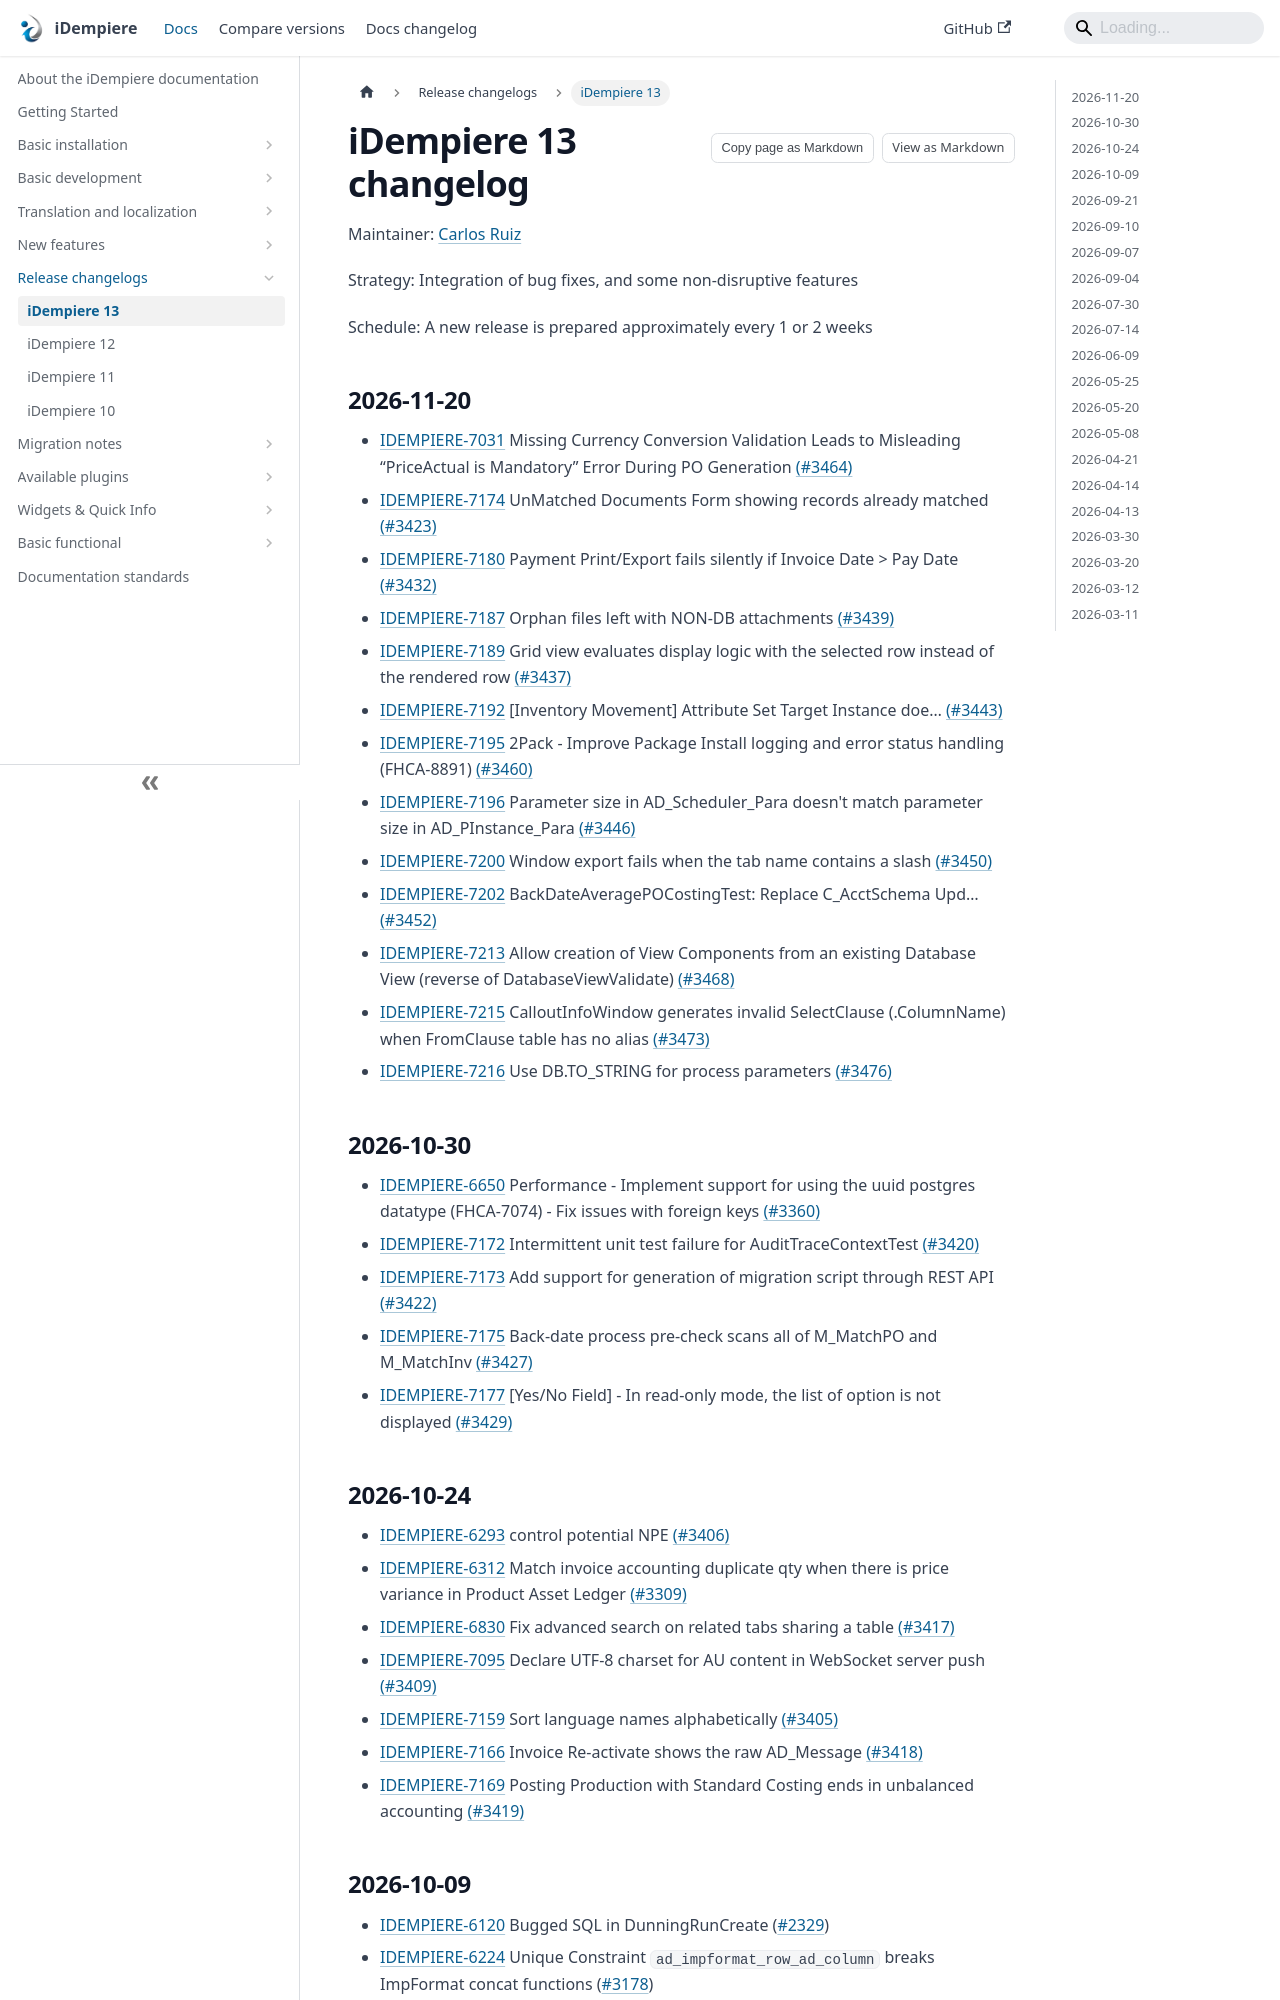

repository: idempiere/idempiere.github.io · page: docs/release-changelogs/v13.html · generator: docusaurus

---
sidebar_label: "iDempiere 13"
sidebar_position: 3
description: Bug fixes and non-disruptive features integrated into the iDempiere 13 stable release, listed by date from newest to oldest.
tags: [technical, functional, changelog, v13]
applies_to: "13"
last_reviewed: 2026-11-20
---
# iDempiere 13 changelog

Maintainer: [Carlos Ruiz](https://github.com/CarlosRuiz-globalqss)

Strategy: Integration of bug fixes, and some non-disruptive features

Schedule: A new release is prepared approximately every 1 or 2 weeks

## 2026-11-20 {#2026-11-20}

- [IDEMPIERE-7031](https://idempiere.atlassian.net/browse/IDEMPIERE-7031) Missing Currency Conversion Validation Leads to Misleading “PriceActual is Mandatory” Error During PO Generation [(#3464)](https://github.com/idempiere/idempiere/pull/3464)
- [IDEMPIERE-7174](https://idempiere.atlassian.net/browse/IDEMPIERE-7174) UnMatched Documents Form showing records already matched [(#3423)](https://github.com/idempiere/idempiere/pull/3423)
- [IDEMPIERE-7180](https://idempiere.atlassian.net/browse/IDEMPIERE-7180) Payment Print/Export fails silently if Invoice Date > Pay Date [(#3432)](https://github.com/idempiere/idempiere/pull/3432)
- [IDEMPIERE-7187](https://idempiere.atlassian.net/browse/IDEMPIERE-7187) Orphan files left with NON-DB attachments [(#3439)](https://github.com/idempiere/idempiere/pull/3439)
- [IDEMPIERE-7189](https://idempiere.atlassian.net/browse/IDEMPIERE-7189) Grid view evaluates display logic with the selected row instead of the rendered row [(#3437)](https://github.com/idempiere/idempiere/pull/3437)
- [IDEMPIERE-7192](https://idempiere.atlassian.net/browse/IDEMPIERE-7192) [Inventory Movement] Attribute Set Target Instance doe… [(#3443)](https://github.com/idempiere/idempiere/pull/3443)
- [IDEMPIERE-7195](https://idempiere.atlassian.net/browse/IDEMPIERE-7195) 2Pack - Improve Package Install logging and error status handling (FHCA-8891) [(#3460)](https://github.com/idempiere/idempiere/pull/3460)
- [IDEMPIERE-7196](https://idempiere.atlassian.net/browse/IDEMPIERE-7196) Parameter size in AD_Scheduler_Para doesn't match parameter size in AD_PInstance_Para [(#3446)](https://github.com/idempiere/idempiere/pull/3446)
- [IDEMPIERE-7200](https://idempiere.atlassian.net/browse/IDEMPIERE-7200) Window export fails when the tab name contains a slash [(#3450)](https://github.com/idempiere/idempiere/pull/3450)
- [IDEMPIERE-7202](https://idempiere.atlassian.net/browse/IDEMPIERE-7202) BackDateAveragePOCostingTest: Replace C_AcctSchema Upd… [(#3452)](https://github.com/idempiere/idempiere/pull/3452)
- [IDEMPIERE-7213](https://idempiere.atlassian.net/browse/IDEMPIERE-7213) Allow creation of View Components from an existing Database View (reverse of DatabaseViewValidate) [(#3468)](https://github.com/idempiere/idempiere/pull/3468)
- [IDEMPIERE-7215](https://idempiere.atlassian.net/browse/IDEMPIERE-7215) CalloutInfoWindow generates invalid SelectClause (.ColumnName) when FromClause table has no alias [(#3473)](https://github.com/idempiere/idempiere/pull/3473)
- [IDEMPIERE-7216](https://idempiere.atlassian.net/browse/IDEMPIERE-7216) Use DB.TO_STRING for process parameters [(#3476)](https://github.com/idempiere/idempiere/pull/3476)

## 2026-10-30 {#2026-10-30}

- [IDEMPIERE-6650](https://idempiere.atlassian.net/browse/IDEMPIERE-6650) Performance - Implement support for using the uuid postgres datatype (FHCA-7074) - Fix issues with foreign keys [(#3360)](https://github.com/idempiere/idempiere/pull/3360)
- [IDEMPIERE-7172](https://idempiere.atlassian.net/browse/IDEMPIERE-7172) Intermittent unit test failure for AuditTraceContextTest [(#3420)](https://github.com/idempiere/idempiere/pull/3420)
- [IDEMPIERE-7173](https://idempiere.atlassian.net/browse/IDEMPIERE-7173) Add support for generation of migration script through REST API [(#3422)](https://github.com/idempiere/idempiere/pull/3422)
- [IDEMPIERE-7175](https://idempiere.atlassian.net/browse/IDEMPIERE-7175) Back-date process pre-check scans all of M_MatchPO and M_MatchInv [(#3427)](https://github.com/idempiere/idempiere/pull/3427)
- [IDEMPIERE-7177](https://idempiere.atlassian.net/browse/IDEMPIERE-7177) [Yes/No Field] - In read-only mode, the list of option is not displayed [(#3429)](https://github.com/idempiere/idempiere/pull/3429)

## 2026-10-24 {#2026-10-24}

- [IDEMPIERE-6293](https://idempiere.atlassian.net/browse/IDEMPIERE-6293) control potential NPE [(#3406)](https://github.com/idempiere/idempiere/pull/3406)
- [IDEMPIERE-6312](https://idempiere.atlassian.net/browse/IDEMPIERE-6312) Match invoice accounting duplicate qty when there is price variance in Product Asset Ledger [(#3309)](https://github.com/idempiere/idempiere/pull/3309)
- [IDEMPIERE-6830](https://idempiere.atlassian.net/browse/IDEMPIERE-6830) Fix advanced search on related tabs sharing a table [(#3417)](https://github.com/idempiere/idempiere/pull/3417)
- [IDEMPIERE-7095](https://idempiere.atlassian.net/browse/IDEMPIERE-7095) Declare UTF-8 charset for AU content in WebSocket server push [(#3409)](https://github.com/idempiere/idempiere/pull/3409)
- [IDEMPIERE-7159](https://idempiere.atlassian.net/browse/IDEMPIERE-7159) Sort language names alphabetically [(#3405)](https://github.com/idempiere/idempiere/pull/3405)
- [IDEMPIERE-7166](https://idempiere.atlassian.net/browse/IDEMPIERE-7166) Invoice Re-activate shows the raw AD_Message [(#3418)](https://github.com/idempiere/idempiere/pull/3418)
- [IDEMPIERE-7169](https://idempiere.atlassian.net/browse/IDEMPIERE-7169) Posting Production with Standard Costing ends in unbalanced accounting [(#3419)](https://github.com/idempiere/idempiere/pull/3419)
